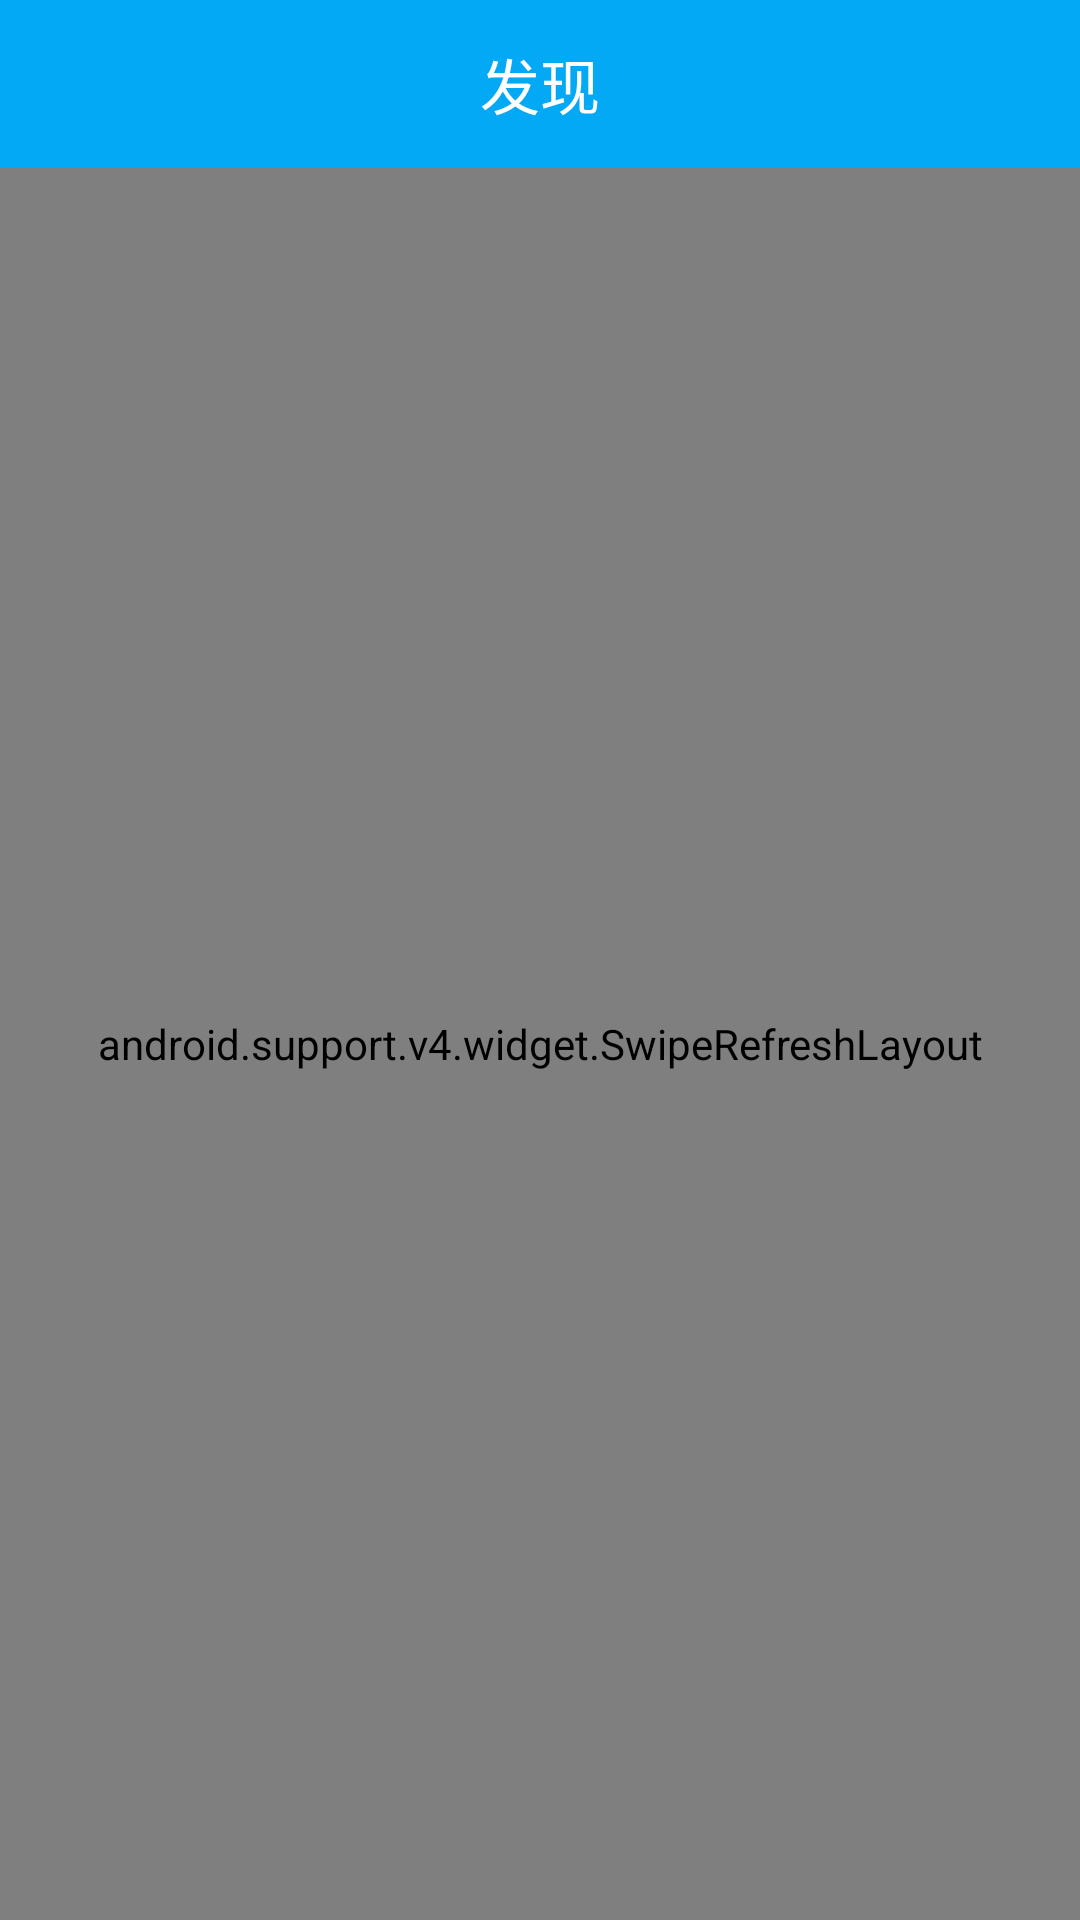

Layout XML and referenced resources for this Android screen:
<!-- AndroidManifest.xml: application theme AppTheme -->
<!-- res/layout/fragment_discover.xml -->
<?xml version="1.0" encoding="utf-8"?>
<LinearLayout
    android:id="@+id/main_content"
    xmlns:android="http://schemas.android.com/apk/res/android"
    xmlns:app="http://schemas.android.com/apk/res-auto"
    android:layout_width="match_parent"
    android:orientation="vertical"
    android:background="#F0F3F6"
    android:layout_height="match_parent">

    <FrameLayout
        android:layout_width="match_parent"
        android:layout_height="wrap_content">

        <android.support.v7.widget.Toolbar
            android:id="@+id/toolbar"
            android:layout_width="match_parent"
            android:layout_height="wrap_content"
            android:background="?attr/colorPrimary"
            android:minHeight="?attr/actionBarSize"
            android:theme="?attr/actionBarTheme" />

        <TextView
            android:id="@+id/textView13"
            android:layout_width="wrap_content"
            android:layout_height="wrap_content"
            android:layout_gravity="center"
            android:textSize="20dp"
            android:textColor="@color/white"
            android:text="发现" />

    </FrameLayout>

    <android.support.v4.widget.SwipeRefreshLayout
        android:layout_width="match_parent"
        android:layout_height="match_parent"
        android:id="@+id/swipe3">
    <ScrollView
        android:layout_width="match_parent"
        android:layout_height="match_parent">

<LinearLayout
    android:layout_width="match_parent"
    android:layout_height="match_parent">




</LinearLayout>







    </ScrollView>

    </android.support.v4.widget.SwipeRefreshLayout>

    
            
            
            
            
            
            
            
            
            
       



</LinearLayout>
<!-- resources referenced by this layout -->
<resources>
  <color name="white">#fff</color>
  <style name="AppTheme" parent="Theme.AppCompat.Light.NoActionBar">
          
          <item name="colorPrimary">@color/colorPrimary</item>
          <item name="colorPrimaryDark">@color/colorPrimaryDark</item>
          <item name="colorAccent">@color/colorAccent</item>
      </style>
  <color name="colorPrimary">#03a9f4</color>
  <color name="colorPrimaryDark">#03a9f4</color>
  <color name="colorAccent">#adaaab</color>
</resources>
